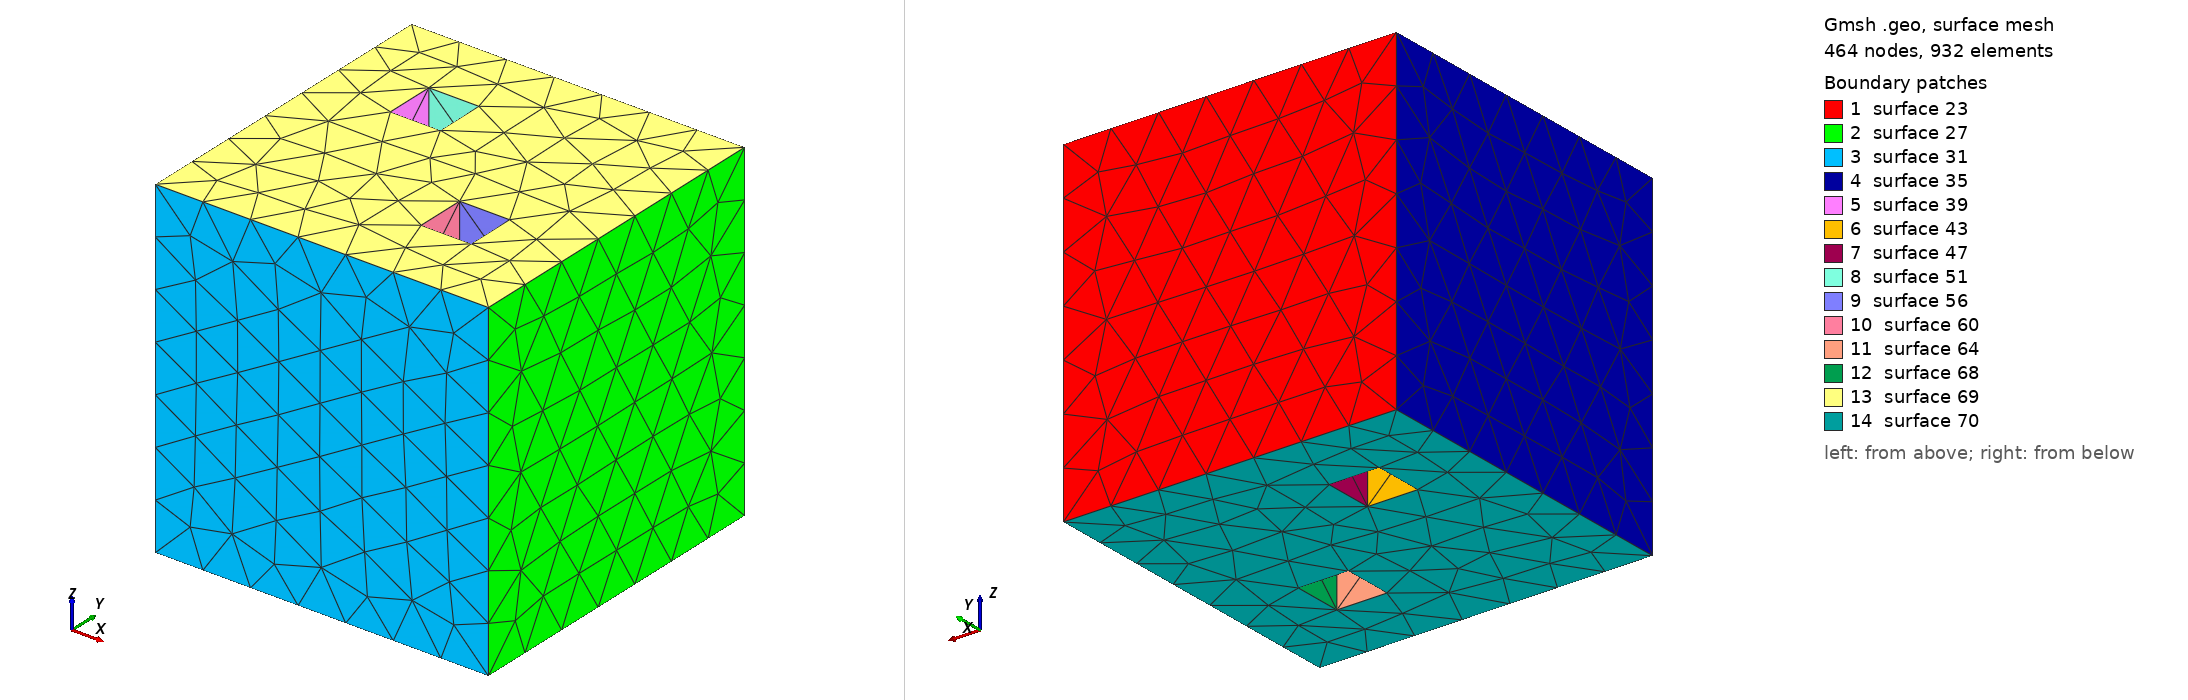

Gmsh geometry script, surface-meshed: 464 nodes, 932 surface elements. Boundary patches (legend numbers): 1 surface 23, 2 surface 27, 3 surface 31, 4 surface 35, 5 surface 39, 6 surface 43, 7 surface 47, 8 surface 51, 9 surface 56, 10 surface 60, 11 surface 64, 12 surface 68, 13 surface 69, 14 surface 70. Left view from above one corner, right view from below the opposite corner. The script declares no physical surfaces, so the legend lists its geometric surfaces. The drawing asked Gmsh for element sizes between 1% and 20% of the model's largest extent; the script's own settings can give other sizes.

=== two_holes_3D.geo (drawn) ===
h = 0.15;
//+
Point(1) = {0, 0, 0, h};
//+
Point(2) = {1, 0, 0, h};
//+
Line(1) = {1, 2};
//+
Point(5) = {0.225, 0.625, 0, h};
//+
Point(6) = {0.375, 0.625, 0, h};
//+
Line(5) = {5, 6};
//+

//+
Point(9) = {0.625, 0.225, 0, h};
//+
Point(10) = {0.775, 0.225, 0, h};
//+
Line(9) = {9, 10};
//+
//+
Extrude {0, 0.15, 0} {
  Point{6}; Point{5}; Point{9}; Point{10}; 
}
//+
Line(14) = {12, 11};
//+
Line(15) = {13, 14};

//+
Extrude {0, 1, 0} {
  Point{1}; Point{2}; 
}
//+
Line(18) = {15, 16};
//+
Curve Loop(1) = {18, -17, -1, 16};
//+
Curve Loop(2) = {14, -10, -5, 11};
//+
Curve Loop(3) = {15, -13, -9, 12};
//+
//+
Extrude {0, 0, 1} {
  Point{15}; Curve{18}; Point{16}; Curve{17}; Point{2}; Curve{1}; Point{1}; Curve{16}; Curve{11}; Point{12}; Point{5}; Curve{5}; Point{6}; Curve{10}; Curve{14}; Point{11}; Point{13}; Curve{15}; Curve{12}; Point{9}; Curve{9}; Curve{13}; Point{10}; Point{14}; 
}
//+
Curve Loop(4) = {32, 20, -24, -28};
//+
Curve Loop(5) = {36, 48, -44, -40};
//+
Curve Loop(6) = {57, 53, -65, -61};
//+
Plane Surface(69) = {4, 5, 6};
//+
Plane Surface(70) = {1, 2, 3};
//+
Surface Loop(1) = {23, 70, 27, 69, 35, 31, 43, 47, 51, 39, 64, 68, 56, 60};
//+
Volume(1) = {1};
//+
Physical Volume("vol", 71) = {1};
